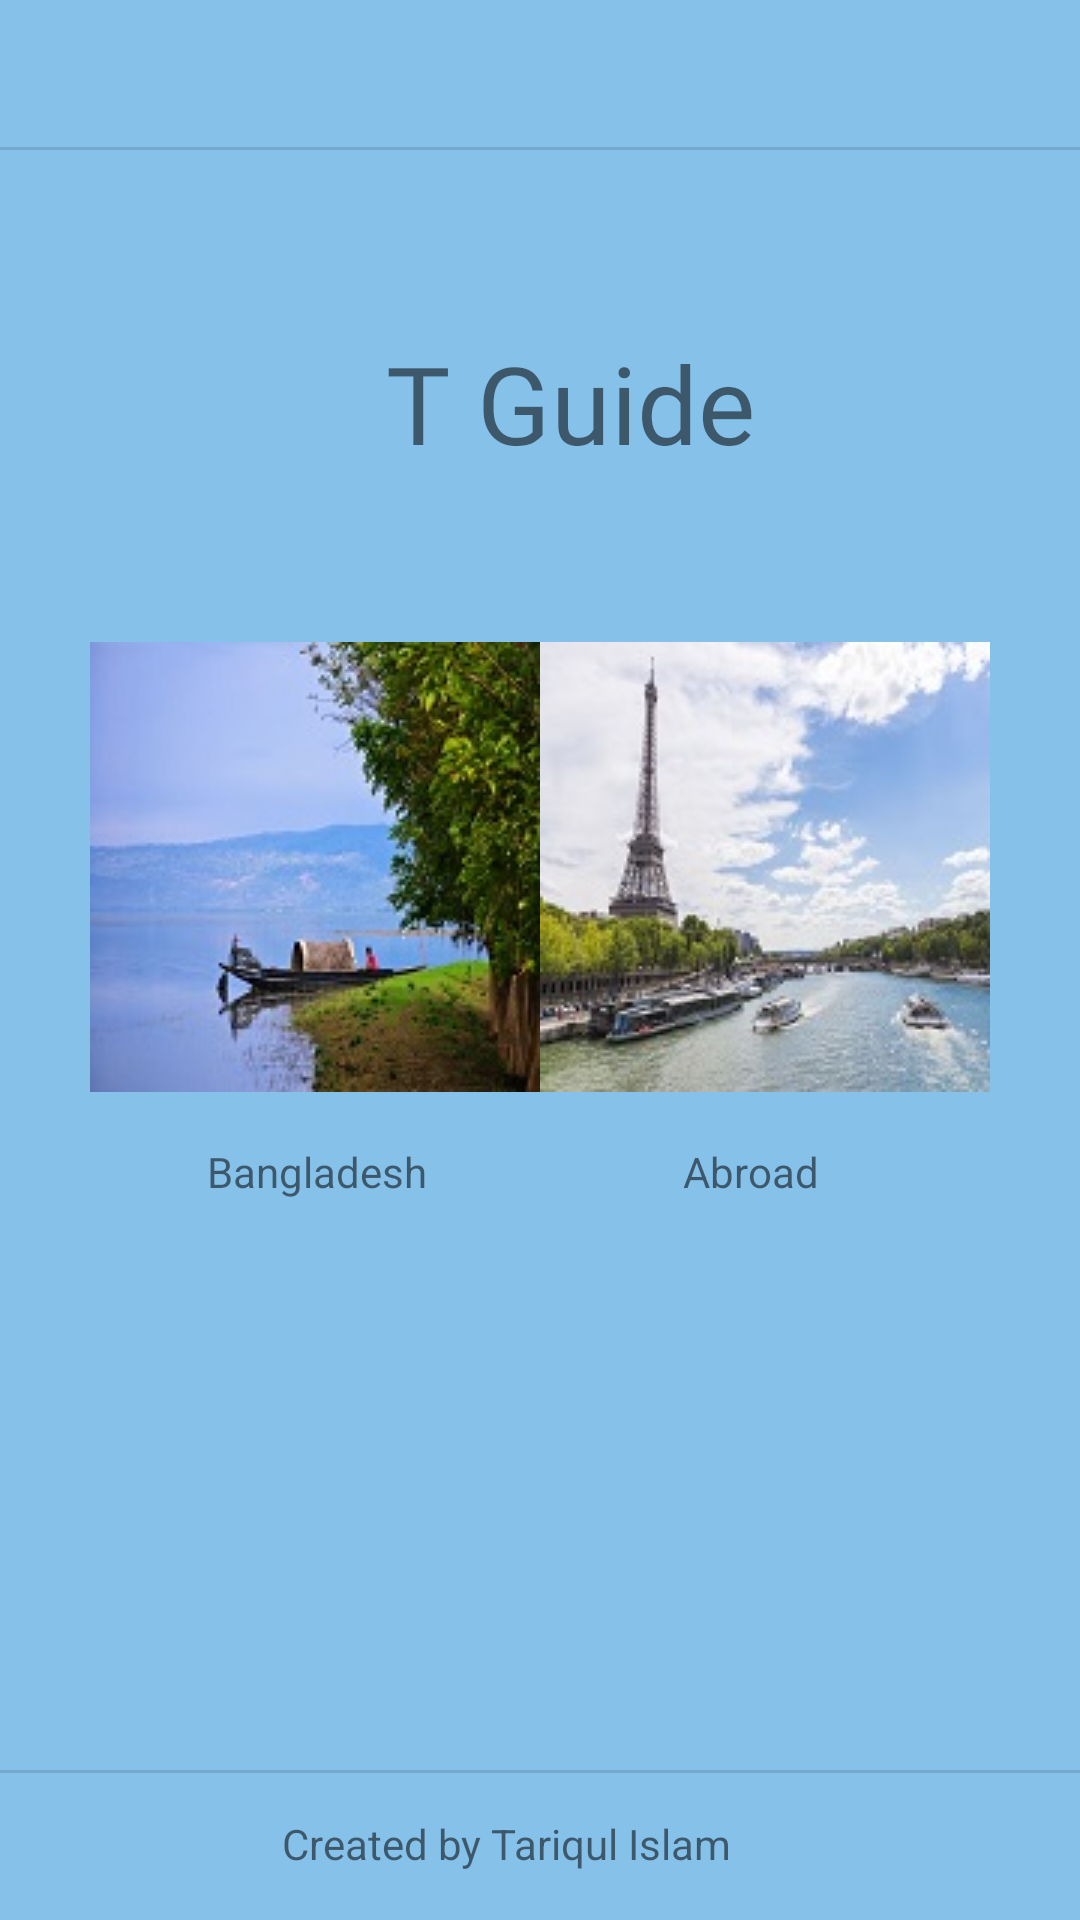

Here is an Android app screen rendered from its layout file. Give the layout XML and the strings, colors and styles it references.
<!-- AndroidManifest.xml: application theme Theme.TGuide -->
<!-- res/layout/activity_main.xml -->
<?xml version="1.0" encoding="utf-8"?>
<androidx.constraintlayout.widget.ConstraintLayout xmlns:android="http://schemas.android.com/apk/res/android"
    xmlns:app="http://schemas.android.com/apk/res-auto"
    xmlns:tools="http://schemas.android.com/tools"
    android:layout_width="match_parent"
    android:layout_height="match_parent"
    android:background="@color/colorback"
    tools:context=".MainActivity">


    <View
        android:id="@+id/divider"
        android:layout_width="match_parent"
        android:layout_height="1dp"
        android:layout_marginTop="49dp"
        android:background="?android:attr/listDivider"
        app:layout_constraintEnd_toEndOf="parent"
        app:layout_constraintTop_toTopOf="parent" />

    <View
        android:id="@+id/divider2"
        android:layout_width="match_parent"
        android:layout_height="1dp"
        android:layout_marginBottom="49dp"
        android:background="?android:attr/listDivider"
        app:layout_constraintBottom_toBottomOf="parent"
        app:layout_constraintEnd_toEndOf="parent" />

    <TextView
        android:id="@+id/textView"
        android:layout_width="wrap_content"
        android:layout_height="wrap_content"
        android:layout_marginStart="143dp"
        android:layout_marginTop="60dp"
        android:layout_marginEnd="123dp"
        android:fontFamily="@font/aclonica"
        android:text="T Guide"
        android:textSize="36sp"
        app:layout_constraintEnd_toEndOf="parent"
        app:layout_constraintStart_toStartOf="parent"
        app:layout_constraintTop_toBottomOf="@+id/divider" />

    <TextView
        android:id="@+id/textView2"
        android:layout_width="wrap_content"
        android:layout_height="wrap_content"
        android:layout_marginStart="30dp"
        android:layout_marginBottom="17dp"
        android:onClick="bd"
        android:background="@drawable/bangladesh"
        app:layout_constraintBottom_toTopOf="@+id/textView4"
        app:layout_constraintStart_toStartOf="parent" />

    <TextView
        android:id="@+id/textView3"
        android:layout_width="wrap_content"
        android:layout_height="wrap_content"
        android:layout_marginEnd="30dp"
        android:layout_marginBottom="17dp"
        android:background="@drawable/europe"
        android:onClick="abroad"
        app:layout_constraintBottom_toTopOf="@+id/textView5"
        app:layout_constraintEnd_toEndOf="parent" />

    <TextView
        android:id="@+id/textView4"
        android:layout_width="wrap_content"
        android:layout_height="wrap_content"
        android:layout_marginStart="69dp"
        android:layout_marginBottom="190dp"
        android:text="Bangladesh"
        android:onClick="bd"
        app:layout_constraintBottom_toTopOf="@+id/divider2"
        app:layout_constraintStart_toStartOf="parent" />

    <TextView
        android:id="@+id/textView5"
        android:layout_width="wrap_content"
        android:layout_height="wrap_content"
        android:layout_marginEnd="87dp"
        android:layout_marginBottom="190dp"
        android:text="Abroad"
        android:onClick="abroad"
        app:layout_constraintBottom_toTopOf="@+id/divider2"
        app:layout_constraintEnd_toEndOf="parent" />

    <TextView
        android:id="@+id/textView6"
        android:layout_width="wrap_content"
        android:layout_height="wrap_content"
        android:layout_marginTop="14dp"
        android:layout_marginEnd="116dp"
        android:layout_marginBottom="16dp"
        android:text="Created by Tariqul Islam"
        app:layout_constraintBottom_toBottomOf="parent"
        app:layout_constraintEnd_toEndOf="parent"
        app:layout_constraintTop_toBottomOf="@+id/divider2"
        app:layout_constraintVertical_bias="0.0" />
</androidx.constraintlayout.widget.ConstraintLayout>
<!-- resources referenced by this layout -->
<resources>
  <color name="colorback">#85C1E9</color>
  <!-- drawable bangladesh: jpg bitmap (drawable, 15669 bytes) -->
  <!-- drawable europe: jpg bitmap (drawable, 11794 bytes) -->
  <style name="Theme.TGuide" parent="Theme.AppCompat.Light.NoActionBar">
          
          <item name="colorPrimary">@color/purple_500</item>
          <item name="colorPrimaryVariant">@color/purple_700</item>
          <item name="colorOnPrimary">@color/colorWhite</item>
          
          <item name="colorSecondary">@color/teal_200</item>
          <item name="colorSecondaryVariant">@color/teal_700</item>
          <item name="colorOnSecondary">@color/black</item>
          
  
          
      </style>
  <color name="purple_500">#FF6200EE</color>
  <color name="purple_700">#FF3700B3</color>
  <color name="colorWhite">#FFFFFFFF</color>
  <color name="teal_200">#FF03DAC5</color>
  <color name="teal_700">#FF018786</color>
  <color name="black">#FF000000</color>
</resources>
